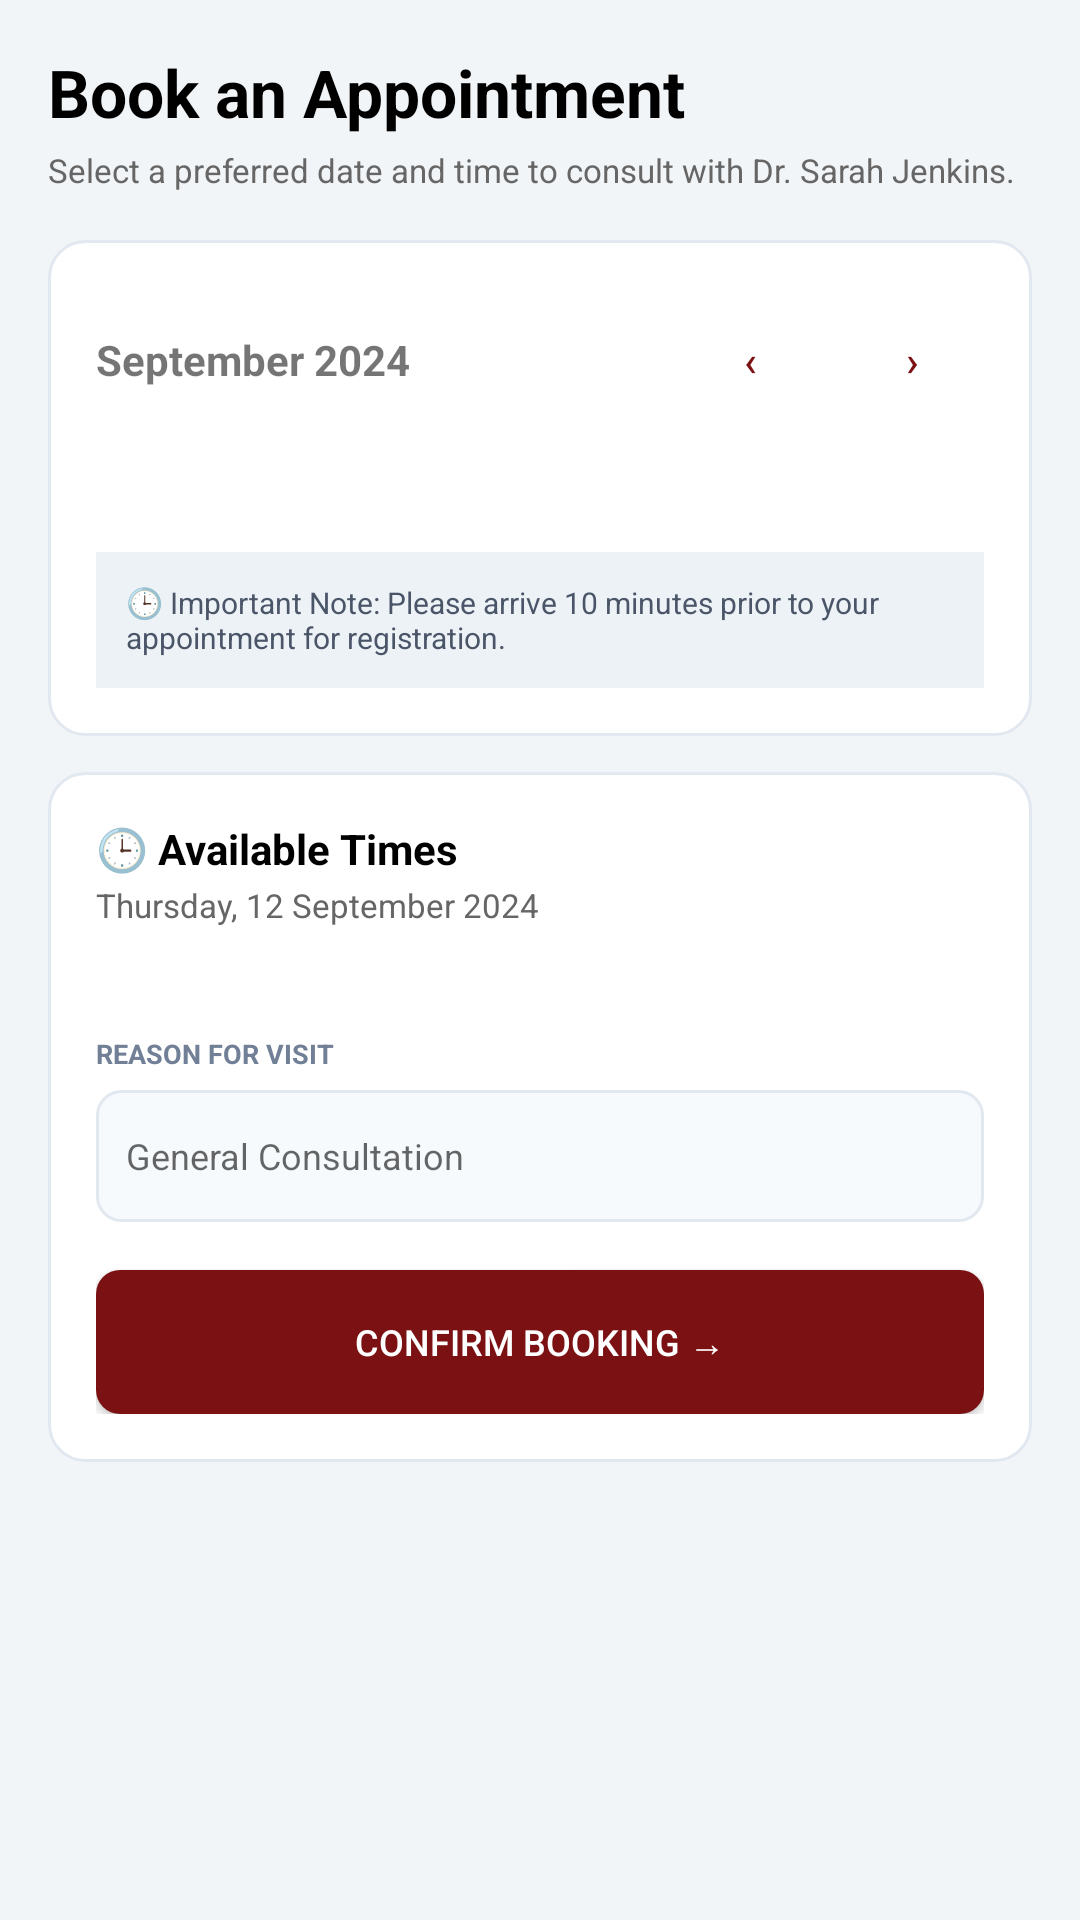

Layout XML and referenced resources for this Android screen:
<!-- AndroidManifest.xml: application theme Theme.Halaxy_health -->
<!-- res/layout/activity_book_appointment.xml -->
<?xml version="1.0" encoding="utf-8"?>
<ScrollView
    xmlns:android="http://schemas.android.com/apk/res/android"
    android:layout_width="match_parent"
    android:layout_height="match_parent"
    android:background="#F2F5F8"
    android:fillViewport="true">

    <LinearLayout
        android:layout_width="match_parent"
        android:layout_height="wrap_content"
        android:orientation="vertical"
        android:padding="16dp">

        
        <TextView
            android:layout_width="wrap_content"
            android:layout_height="wrap_content"
            android:text="Book an Appointment"
            android:textSize="22sp"
            android:textStyle="bold"
            android:textColor="#000000" />

        
        <TextView
            android:id="@+id/txtSubtitle"
            android:layout_width="wrap_content"
            android:layout_height="wrap_content"
            android:text="Select a preferred date and time to consult with Dr. Sarah Jenkins."
            android:textSize="11sp"
            android:textColor="#666666"
            android:layout_marginTop="4dp"
            android:layout_marginBottom="16dp" />

        
        <LinearLayout
            android:layout_width="match_parent"
            android:layout_height="wrap_content"
            android:orientation="vertical"
            android:background="@drawable/bg_white_rounded"
            android:padding="16dp">

            
            <LinearLayout
                android:layout_width="match_parent"
                android:layout_height="wrap_content"
                android:orientation="horizontal"
                android:gravity="center_vertical">

                <TextView
                    android:id="@+id/txtMonth"
                    android:layout_width="0dp"
                    android:layout_weight="1"
                    android:layout_height="wrap_content"
                    android:text="September 2024"
                    android:textSize="14sp"
                    android:textStyle="bold" />

                <Button
                    android:id="@+id/btnPrev"
                    android:layout_width="48dp"
                    android:layout_height="48dp"
                    android:text="‹"
                    android:background="@drawable/bg_outline_small"
                    android:textColor="#7B1113" />

                <Button
                    android:id="@+id/btnNext"
                    android:layout_width="48dp"
                    android:layout_height="48dp"
                    android:text="›"
                    android:layout_marginStart="6dp"
                    android:background="@drawable/bg_outline_small"
                    android:textColor="#7B1113" />

            </LinearLayout>

            
            <androidx.recyclerview.widget.RecyclerView
                android:id="@+id/recCalendar"
                android:layout_width="match_parent"
                android:layout_height="wrap_content"
                android:layout_marginTop="20dp" />

            
            <LinearLayout
                android:layout_width="match_parent"
                android:layout_height="wrap_content"
                android:orientation="vertical"
                android:background="#EDF2F7"
                android:padding="10dp"
                android:layout_marginTop="20dp">

                <TextView
                    android:layout_width="wrap_content"
                    android:layout_height="wrap_content"
                    android:text="🕒 Important Note: Please arrive 10 minutes prior to your appointment for registration."
                    android:textSize="10sp"
                    android:textColor="#4A5568" />

            </LinearLayout>

        </LinearLayout>

        
        <LinearLayout
            android:layout_width="match_parent"
            android:layout_height="wrap_content"
            android:orientation="vertical"
            android:background="@drawable/bg_white_rounded"
            android:padding="16dp"
            android:layout_marginTop="12dp">

            <TextView
                android:layout_width="wrap_content"
                android:layout_height="wrap_content"
                android:text="🕒 Available Times"
                android:textSize="14sp"
                android:textStyle="bold"
                android:textColor="#000000" />

            <TextView
                android:id="@+id/txtSelectedDate"
                android:layout_width="wrap_content"
                android:layout_height="wrap_content"
                android:text="Thursday, 12 September 2024"
                android:textSize="11sp"
                android:textColor="#666666"
                android:layout_marginTop="2dp" />

            <androidx.recyclerview.widget.RecyclerView
                android:id="@+id/recTimes"
                android:layout_width="match_parent"
                android:layout_height="wrap_content"
                android:layout_marginTop="16dp" />

            <TextView
                android:layout_width="wrap_content"
                android:layout_height="wrap_content"
                android:text="REASON FOR VISIT"
                android:textSize="9sp"
                android:textStyle="bold"
                android:textColor="#718096"
                android:layout_marginTop="20dp" />

            <EditText
                android:id="@+id/edtReason"
                android:layout_width="match_parent"
                android:layout_height="44dp"
                android:background="@drawable/bg_input_light"
                android:hint="General Consultation"
                android:textSize="12sp"
                android:padding="10dp"
                android:layout_marginTop="6dp" />

            <Button
                android:id="@+id/btnConfirm"
                android:layout_width="match_parent"
                android:layout_height="48dp"
                android:text="Confirm Booking →"
                android:background="@drawable/bg_button_maroon"
                android:textColor="#FFFFFF"
                android:textSize="12sp"
                android:layout_marginTop="16dp" />

        </LinearLayout>
    </LinearLayout>
</ScrollView>
<!-- resources referenced by this layout -->
<resources>
  <!-- drawable bg_button_maroon (drawable) -->
  <?xml version="1.0" encoding="utf-8"?>
  <shape xmlns:android="http://schemas.android.com/apk/res/android">
      <solid android:color="#7B1113" />
      <corners android:radius="8dp" />
  </shape>
  <!-- drawable bg_input_light (drawable) -->
  <?xml version="1.0" encoding="utf-8"?>
  <shape xmlns:android="http://schemas.android.com/apk/res/android">
      <solid android:color="#F7FAFC" />
      <stroke
          android:width="1dp"
          android:color="#E2E8F0" />
      <corners android:radius="8dp" />
  </shape>
  <!-- drawable bg_white_rounded (drawable) -->
  <?xml version="1.0" encoding="utf-8"?>
  <shape xmlns:android="http://schemas.android.com/apk/res/android">
      <solid android:color="#FFFFFF" />
      <corners android:radius="12dp" />
      <stroke
          android:width="1dp"
          android:color="#E2E8F0" />
  </shape>
  <style name="Theme.Halaxy_health" parent="Theme.AppCompat.Light.NoActionBar">
          <item name="colorPrimary">#1A237E</item>
          <item name="colorPrimaryDark">#7B1113</item>
          <item name="colorAccent">#D32F2F</item>
      </style>
</resources>
